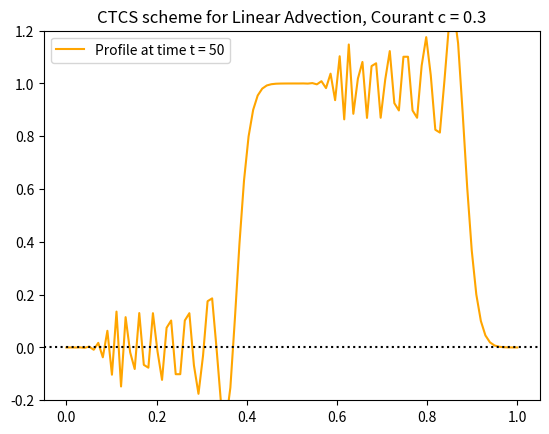

The script that saved this image:
#!/usr/bin/env python3
# -*- coding: utf-8 -*-
"""
Created on Fri Oct 20 10:16:03 2017

[redacted]
"""

#!/usr/bin/env python3
# -*- coding: utf-8 -*-
"""
Created on Thu Oct 19 16:56:09 2017

[redacted]
"""

import numpy as np
import matplotlib.pyplot as plt
from numpy import where, cos, pi


def main():
    
    
   
    
    
    # CTCS scheme with periodic boundaries 
    def CTCS ( phi0, c , nt): 
        
        if (phi0[0] != phi0[-1]):
            print('Careful: your c.i. PhiO does not have periodic boundaries')
            
        nx = len(phi0) 
        # Create the function phi(t) and initialize to 0
        phi = np.zeros(nx,dtype=float) 
        # Create phiOld and initialize it to phi0
        phiOld2 = phi0.copy()
        
        # For CTCS you need also to initialize phi1 
        # Create phiOld1 and initialize it to phi1=f (phi0) 
        # via FTCS
        phiOld1 = np.zeros(nx,dtype=float)
        for ix in range(1, nx-1):
            phiOld1[ix] = phiOld2[ix] - 0.5 * c * (phiOld2[ix+1] - phiOld2[ix-1])
        # Update values at end points ([0] and [nx-1])
        phiOld1[0] = phiOld2[0] -  0.5 * c * (phiOld2[1] - phiOld2[nx-2])
        phiOld1[nx-1] = phiOld1[0]
        
        # Loop over time steps t = 2,..(nt-1)  (total of nt-2 elements)
        for it in range(2,nt):  
            # Loop CTCS over space (excluding end points)
            for ix in range(1,nx-1):
                phi[ix] = phiOld2[ix] - c * ( phiOld1[ix+1] - phiOld1[ix-1] )
            # Update values at end points
            phi[0] = phiOld2[0] -  c * (phiOld1[1] - phiOld1[nx-2])
            phi[nx-1] = phi[0]
            # Update old time value 
            phiOld2 = phiOld1.copy()
            phiOld1 = phi.copy()
            
            
        return(phi)
    
    
   
    
    
    # Set the space grid
    Nx = 100                    # Number of points from x=0 to x=1 inclusive
    Length=1
    x = np.linspace(0,Length,Nx)     # Points in the x direction
    
    # Initial conditions for dependent variable phi 
    f_0 = where(x>0.25, 1, 0 ) - where(x>0.75, 1, 0 )
    # Plot initial conditions
    plt.clf()
    plt.ion()
    plt.plot(x, f_0, label="Initial conditions")
    plt.legend(loc="best")
    plt.axhline(0, linestyle=':',color='black')
    plt.ylim([-0.2,1.2])
    plt.show()
    
    
    
    c = 0.3
    
    # Call  CTCS 
    
    t4 = 50
    f4_CTCS = CTCS ( f_0, c , t4 )
    
    # Plot result
    plt.clf()
    plt.ion()
    plt.plot(x, f4_CTCS, label="Profile at time t = %g" %t4 , color = 'orange')
    plt.legend(loc="best")
    plt.title("CTCS scheme for Linear Advection, Courant c = %g" %c)
    plt.axhline(0, linestyle=':',color='black')
    plt.ylim([-0.2,1.2])
    plt.show()

    

    
    

main()